3-way image classification set "image-classification-computer-vision" from GitHub (luismiguuel/image-classification-computer-vision); label vocabulary: asphalt, belgian blocks, off-road.

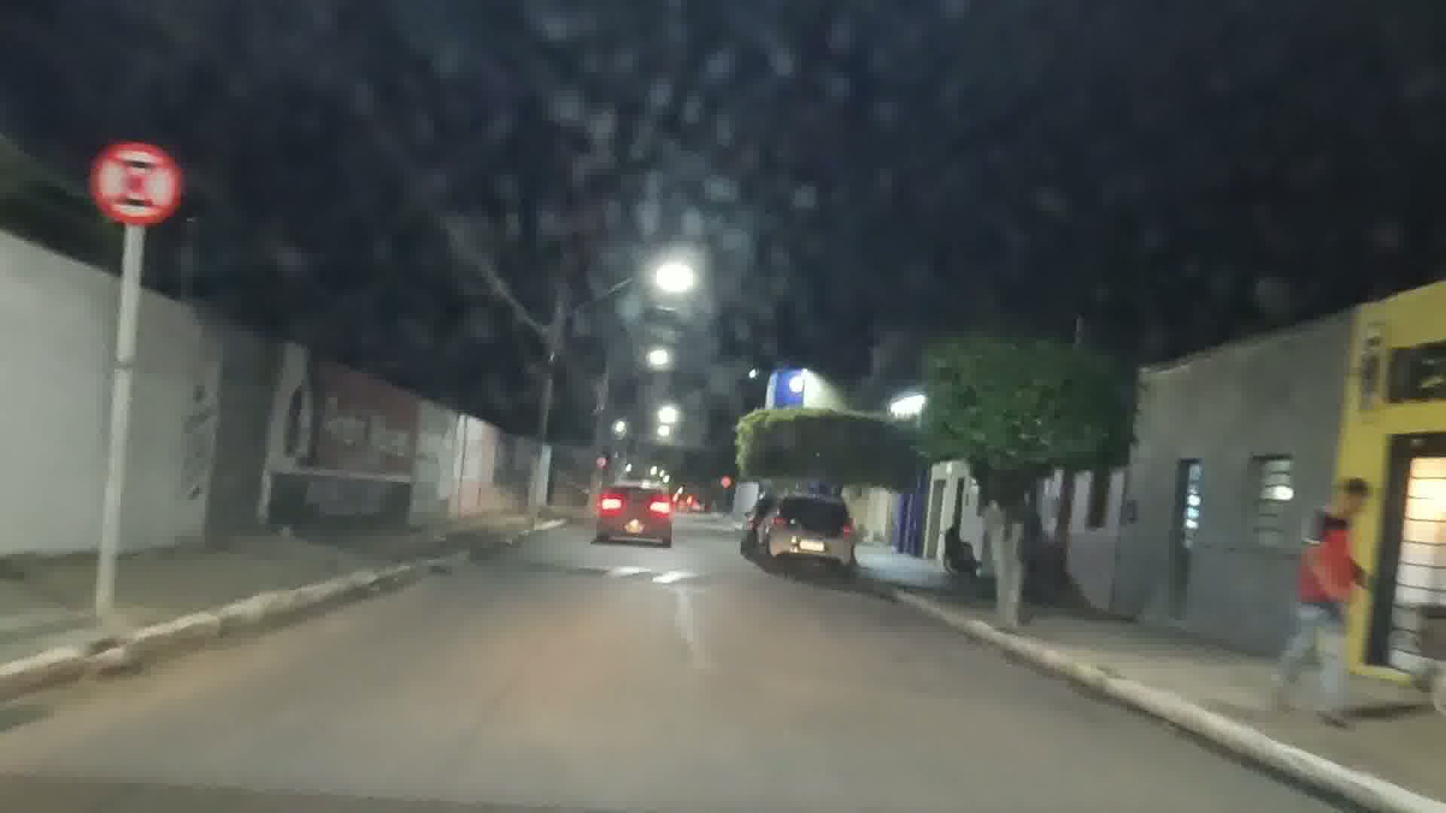
Label: asphalt

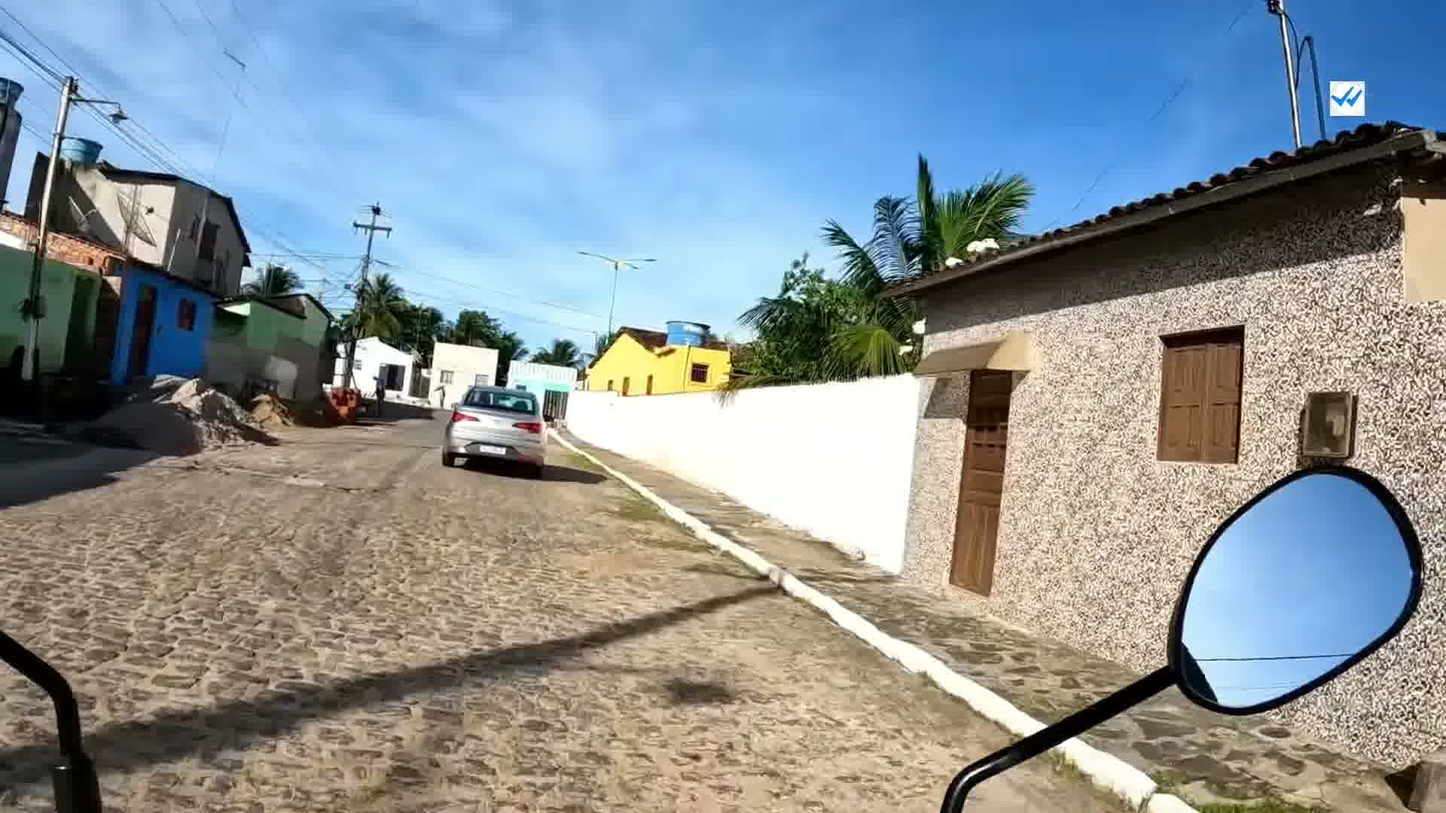
Label: belgian blocks

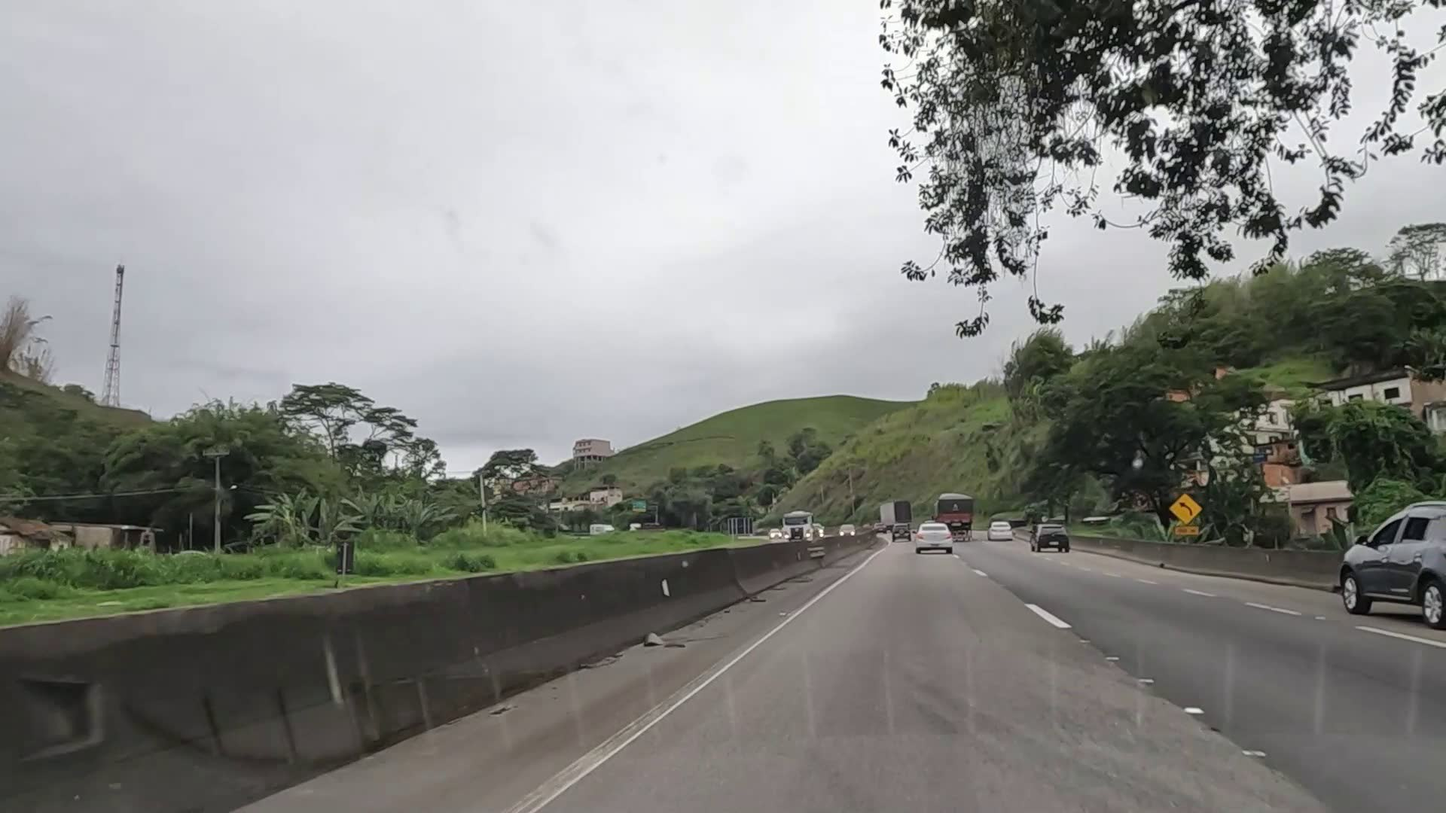
Label: asphalt

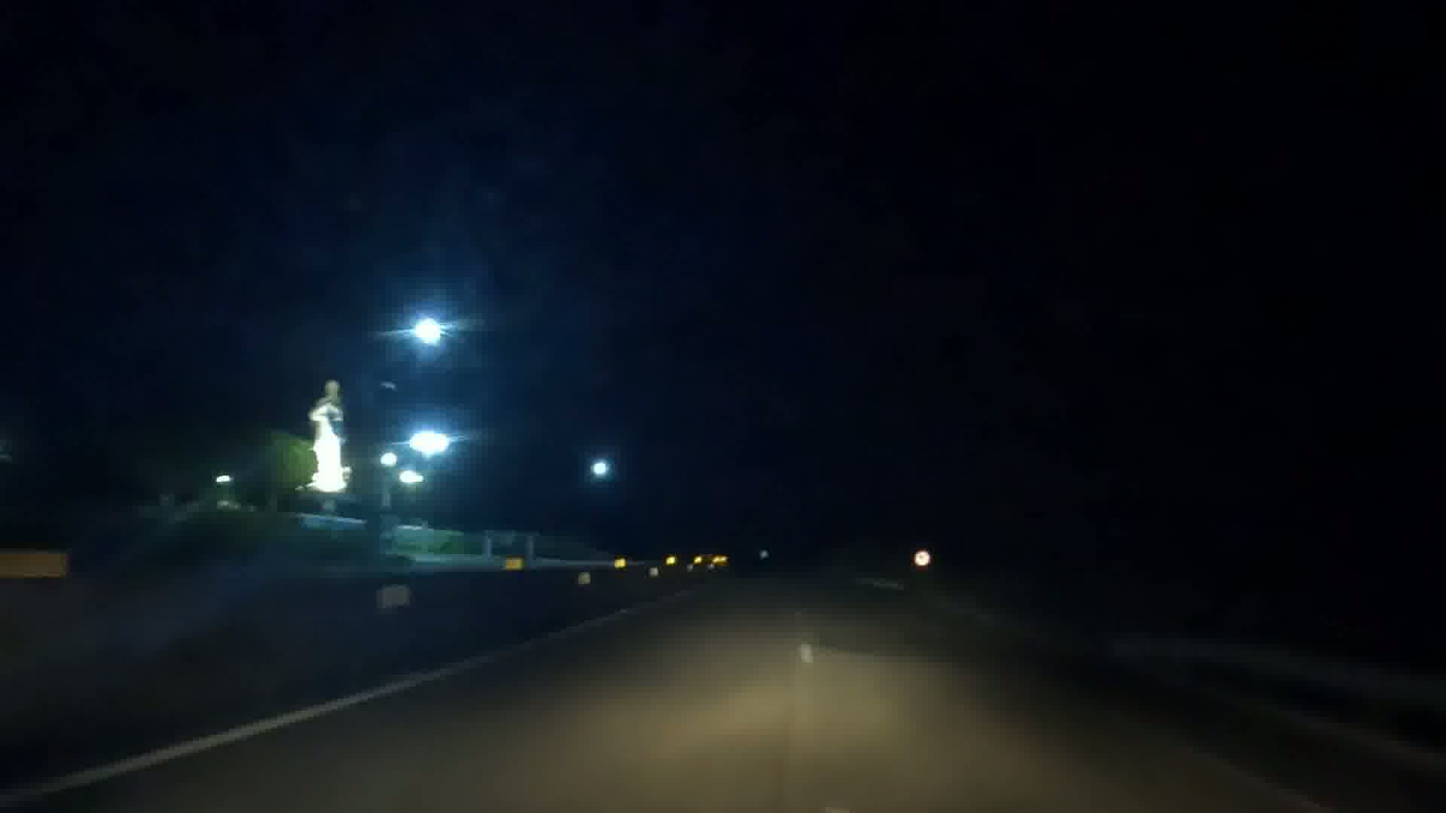
Label: asphalt

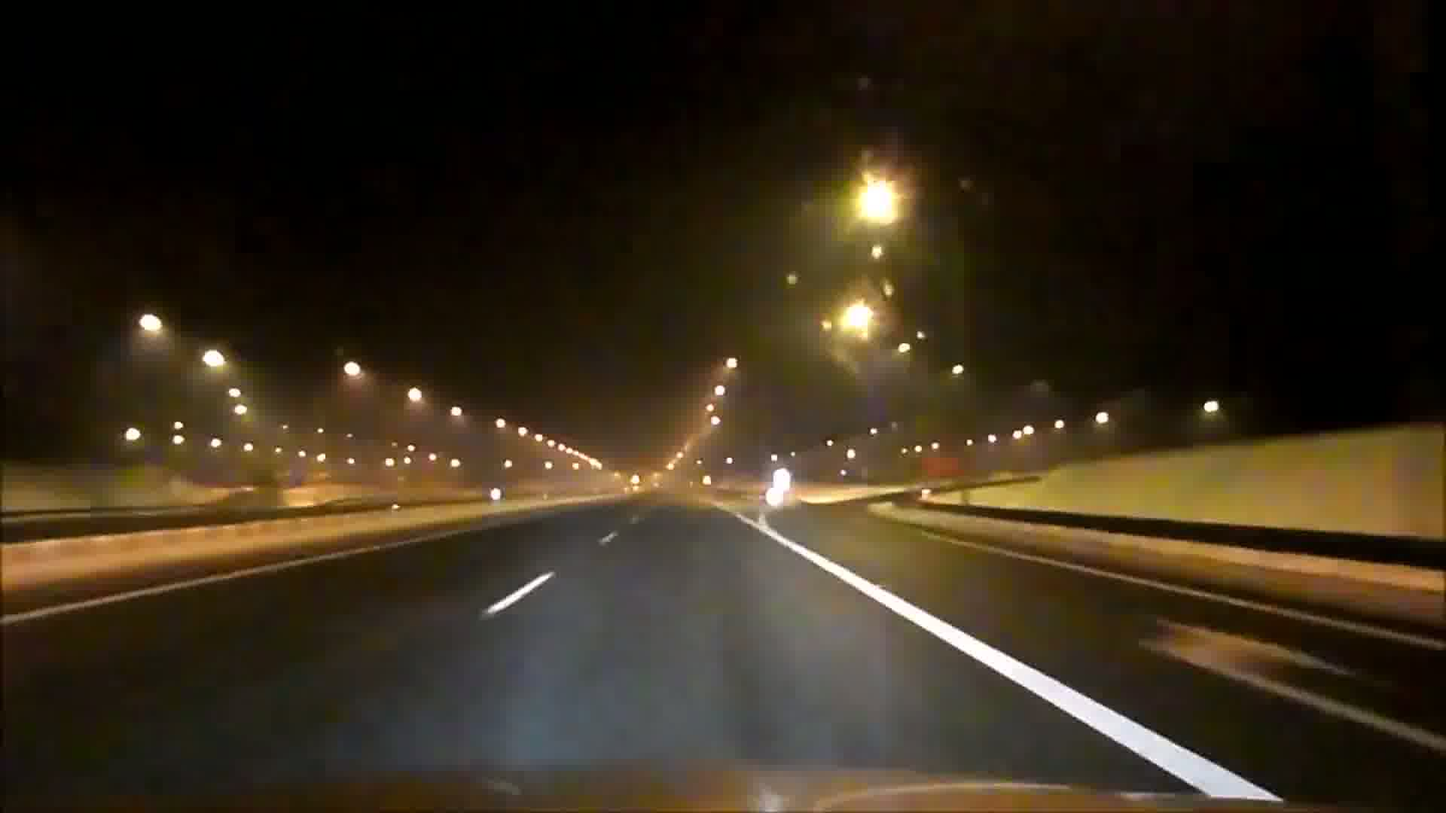
Label: asphalt

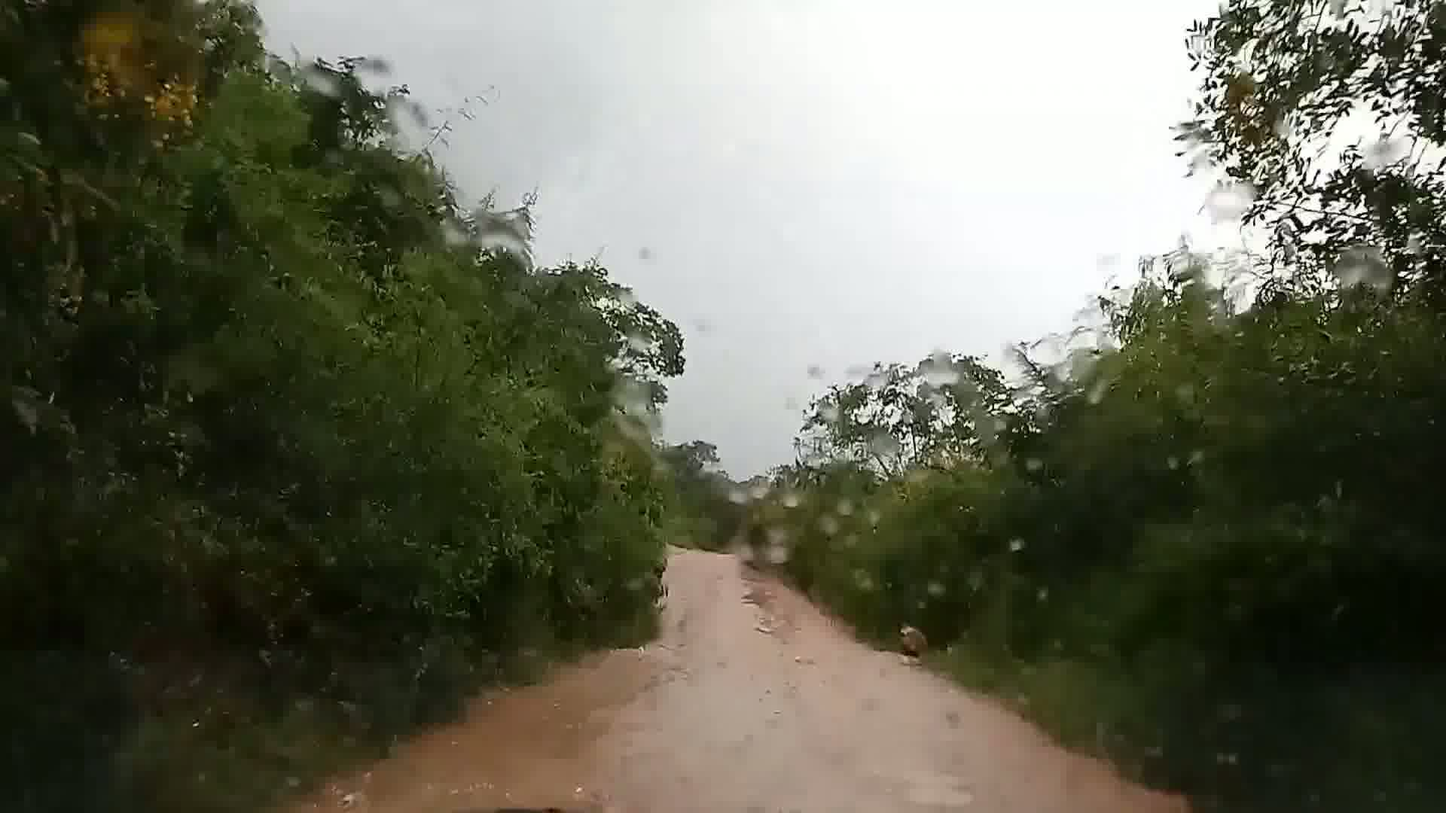
Label: off-road
